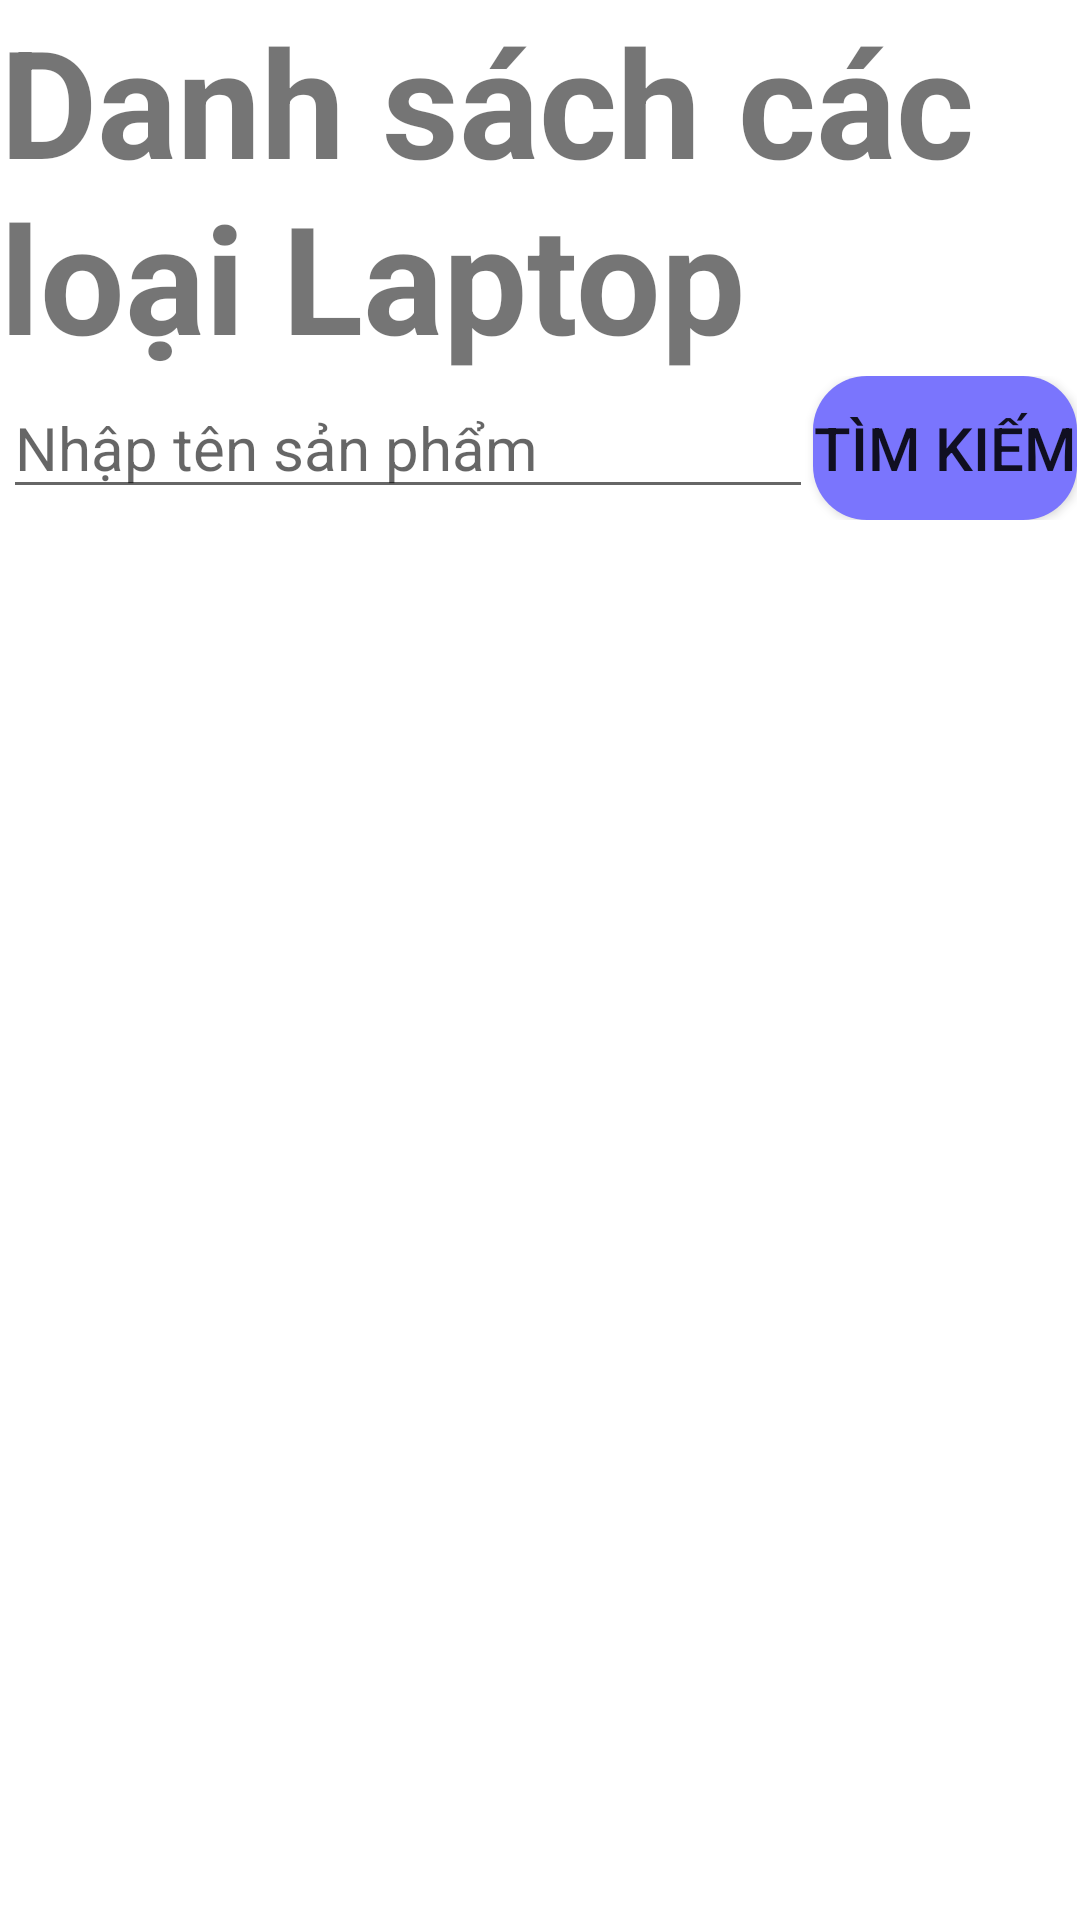

Reconstruct the res/layout file that produces this screen, plus the resources it refers to.
<!-- AndroidManifest.xml: application theme Theme.DangTuanAnh_E17CN2_BTLAndroid -->
<!-- res/layout/activity_laptop_list.xml -->
<?xml version="1.0" encoding="utf-8"?>
<LinearLayout xmlns:android="http://schemas.android.com/apk/res/android"
    xmlns:app="http://schemas.android.com/apk/res-auto"
    xmlns:tools="http://schemas.android.com/tools"
    android:layout_width="match_parent"
    android:layout_height="match_parent"
    tools:context=".laptop.LaptopListActivity"
    android:orientation="vertical">
    <TextView
        android:layout_width="wrap_content"
        android:layout_height="wrap_content"
        android:text="Danh sách các loại Laptop"
        android:textStyle="bold"
        android:textSize="50dp"/>
    <LinearLayout
        android:layout_gravity="center"
        android:layout_width="wrap_content"
        android:layout_height="wrap_content">

        <EditText
            android:hint="Nhập tên sản phẩm"
            android:id="@+id/edSearch"
            android:layout_width="270dp"
            android:layout_height="wrap_content"
            android:textSize="20sp" />

        <Button
            android:background="@drawable/button_radius"
            android:id="@+id/btnSearch"
            android:layout_width="wrap_content"
            android:layout_height="wrap_content"
            android:text="Tìm kiếm"
            android:textSize="20sp" />
    </LinearLayout>
    <ListView
        android:layout_width="match_parent"
        android:layout_height="match_parent"
        android:id="@+id/laptopList"/>
</LinearLayout>
<!-- resources referenced by this layout -->
<resources>
  <!-- drawable button_radius (drawable) -->
  <?xml version="1.0" encoding="utf-8"?>
  <shape xmlns:android="http://schemas.android.com/apk/res/android" >
      android:shape="rectangle"
      <corners android:radius="18dp"/>
      <solid android:color="#7A75FD"/>
  </shape>
  <style name="Theme.DangTuanAnh_E17CN2_BTLAndroid" parent="Theme.MaterialComponents.DayNight.DarkActionBar">
          
          <item name="colorPrimary">@color/purple_500</item>
          <item name="colorPrimaryVariant">@color/purple_700</item>
          <item name="colorOnPrimary">@color/white</item>
          
          <item name="colorSecondary">@color/teal_200</item>
          <item name="colorSecondaryVariant">@color/teal_700</item>
          <item name="colorOnSecondary">@color/black</item>
          
          <item name="android:statusBarColor" tools:targetApi="l">?attr/colorPrimaryVariant</item>
          
      </style>
  <!-- not gathered from this repository: default colours our renderer supplied (Android Studio template values) -->
  <color name="purple_500">#FF6200EE</color>
  <color name="purple_700">#FF3700B3</color>
  <color name="teal_200">#FF03DAC5</color>
  <color name="teal_700">#FF018786</color>
  <color name="black">#FF000000</color>
  <color name="white">#FFFFFFFF</color>
</resources>
